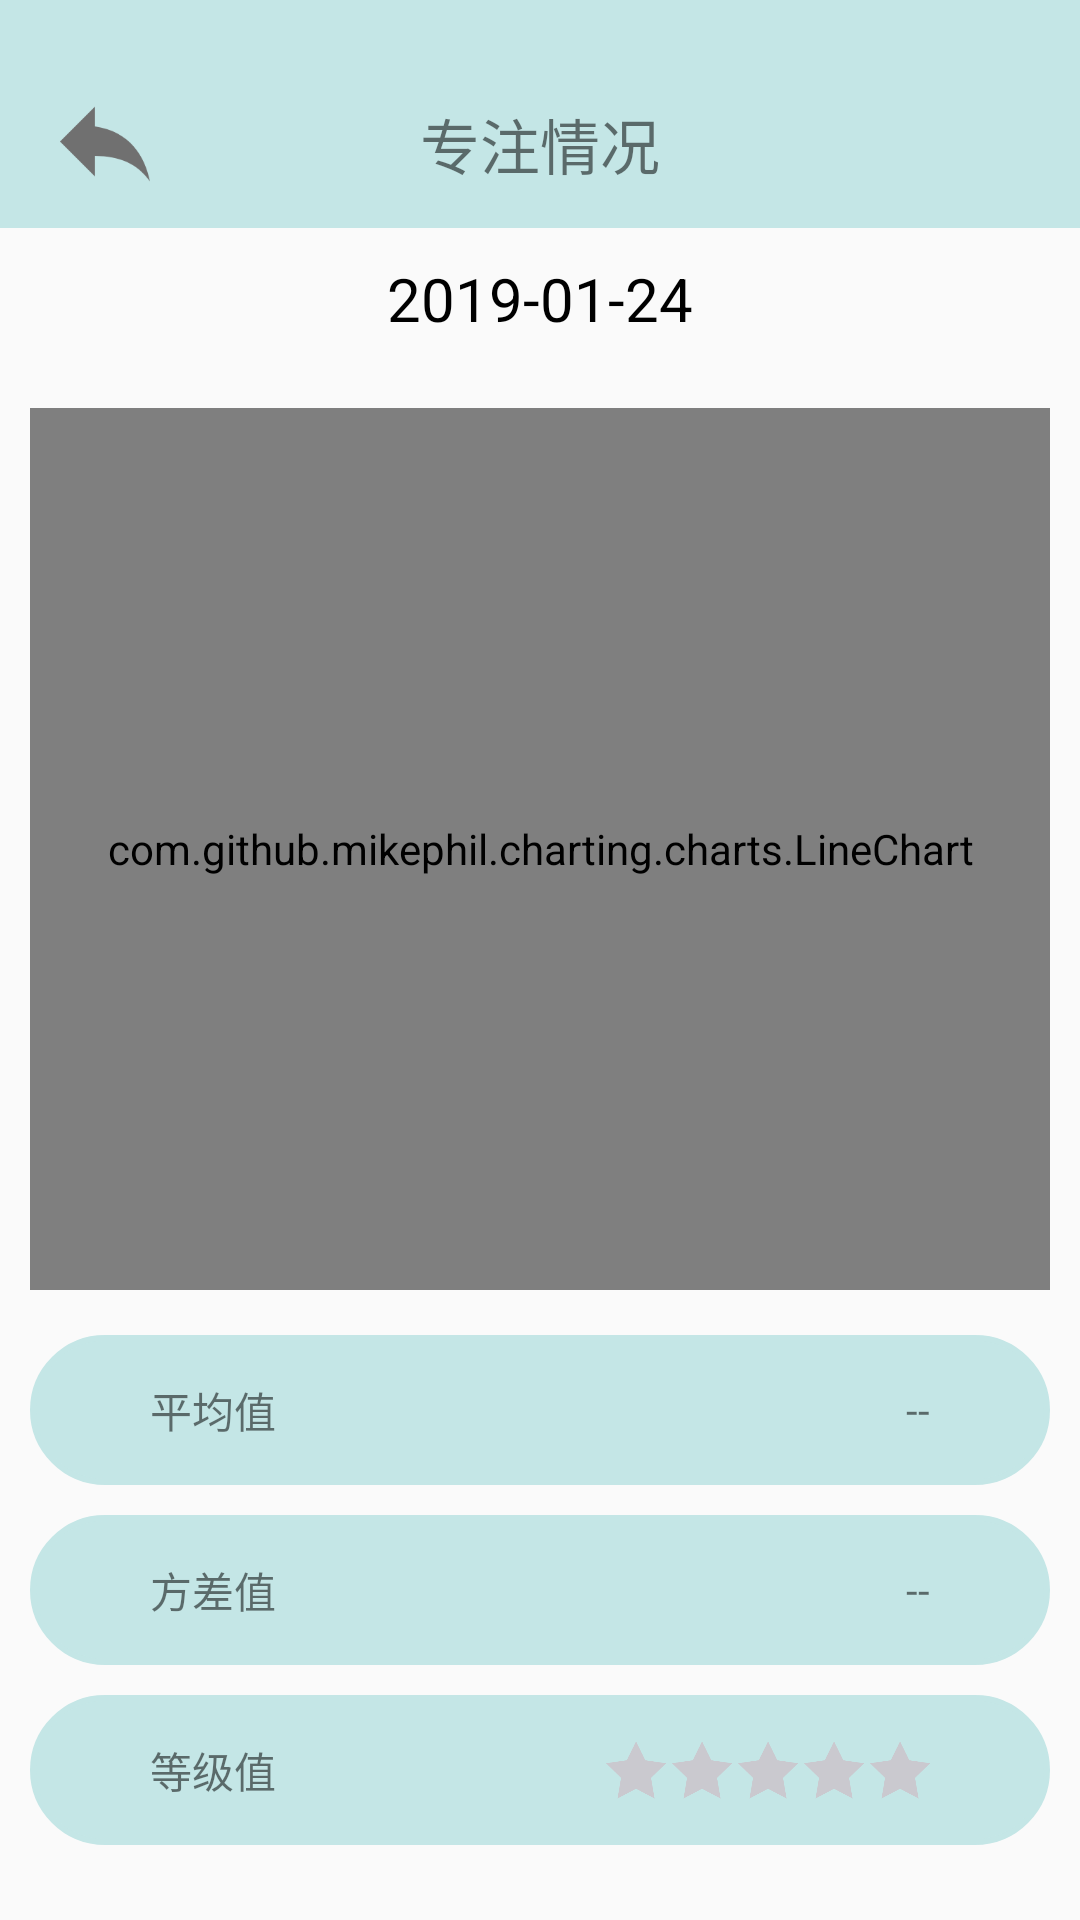

Reconstruct the res/layout file that produces this screen, plus the resources it refers to.
<!-- AndroidManifest.xml: application theme AppTheme -->
<!-- res/layout/activity_attention_details.xml -->
<?xml version="1.0" encoding="utf-8"?>
<LinearLayout
    xmlns:android="http://schemas.android.com/apk/res/android"
    xmlns:app="http://schemas.android.com/apk/res-auto"
    xmlns:tools="http://schemas.android.com/tools"
    android:layout_width="match_parent"
    android:layout_height="match_parent"
    android:orientation="vertical"
    tools:context=".activity.datafragment.AttentionDetails">
    <android.support.v7.widget.Toolbar
        android:background="@color/colorLightBlue"
        app:contentInsetLeft="0dp"
        app:contentInsetStart="0dp"
        android:layout_width="match_parent"
        android:layout_height="wrap_content">
        <LinearLayout
            android:orientation="vertical"
            android:layout_width="match_parent"
            android:layout_height="match_parent">
            <LinearLayout
                android:layout_width="match_parent"
                android:layout_height="20dp">
            </LinearLayout>
            <RelativeLayout
                android:layout_width="match_parent"
                android:layout_height="?attr/actionBarSize">
                <ImageView
                    android:id="@+id/image_data_attention_back"
                    android:background="@drawable/back_all"
                    android:layout_marginLeft="20dp"
                    android:textSize="20sp"
                    android:layout_alignParentLeft="true"
                    android:layout_centerVertical="true"
                    android:layout_width="30dp"
                    android:layout_height="30dp" />

                <TextView
                    android:text="专注情况"
                    android:textSize="20sp"
                    android:layout_marginRight="10dp"
                    android:layout_centerInParent="true"
                    android:layout_centerVertical="true"
                    android:layout_width="wrap_content"
                    android:layout_height="wrap_content" />
            </RelativeLayout>
        </LinearLayout>
    </android.support.v7.widget.Toolbar>

    <LinearLayout
        android:layout_centerInParent="true"
        android:layout_margin="10dp"
        android:layout_gravity="center_horizontal"
        android:orientation="horizontal"
        android:layout_width="wrap_content"
        android:layout_height="wrap_content">
        <Button
            android:id="@+id/bt_data_attention_date_cut"
            android:background="@drawable/left"
            android:layout_marginRight="5dp"
            android:layout_width="30dp"
            android:layout_height="30dp" />
        <TextView
            android:id="@+id/tx_data_attention_date"
            android:layout_marginLeft="2dp"
            android:layout_marginRight="2dp"
            android:text="2019-01-24"
            android:textSize="20sp"
            android:textColor="@color/colorBlack"
            android:layout_width="wrap_content"
            android:layout_height="wrap_content" />
        <Button
            android:id="@+id/bt_data_attention_date_add"
            android:layout_marginLeft="5dp"
            android:background="@drawable/right"
            android:layout_width="30dp"
            android:layout_height="30dp" />
    </LinearLayout>


    <FrameLayout
        android:layout_width="match_parent"
        android:layout_weight="1"
        android:layout_margin="10dp"
        android:layout_height="0dp">
        <RelativeLayout
            android:layout_width="match_parent"
            android:layout_height="match_parent">
            <com.github.mikephil.charting.charts.LineChart
                android:id="@+id/linechart_data_attention"
                android:layout_width="match_parent"
                android:layout_height="match_parent">
            </com.github.mikephil.charting.charts.LineChart>
        </RelativeLayout>
        <RelativeLayout
            android:layout_width="match_parent"
            android:layout_height="match_parent">
            <ImageView
                android:id="@+id/image_attention_nodata"
                android:layout_centerInParent="true"
                android:layout_width="wrap_content"
                android:layout_height="wrap_content" />
        </RelativeLayout>

    </FrameLayout>

    <RelativeLayout
        android:background="@drawable/attention_data_show"
        android:layout_width="match_parent"
        android:layout_marginRight="10dp"
        android:layout_marginLeft="10dp"
        android:layout_marginVertical="5dp"
        android:layout_height="50dp">
        <TextView
            android:text="平均值"
            android:layout_marginLeft="40dp"
            android:layout_centerVertical="true"
            android:layout_alignParentLeft="true"
            android:layout_width="wrap_content"
            android:layout_height="wrap_content" />
        <TextView
            android:id="@+id/tx_data_attention_average"
            android:text="--"
            android:layout_marginRight="40dp"
            android:layout_centerVertical="true"
            android:layout_alignParentRight="true"
            android:layout_width="wrap_content"
            android:layout_height="wrap_content" />
    </RelativeLayout>
    <RelativeLayout
        android:background="@drawable/attention_data_show"
        android:layout_width="match_parent"
        android:layout_marginRight="10dp"
        android:layout_marginLeft="10dp"
        android:layout_marginVertical="5dp"
        android:layout_height="50dp">
        <TextView
            android:text="方差值"
            android:layout_marginLeft="40dp"
            android:layout_centerVertical="true"
            android:layout_alignParentLeft="true"
            android:layout_width="wrap_content"
            android:layout_height="wrap_content" />
        <TextView
            android:id="@+id/tx_data_attention_variance"
            android:text="--"
            android:layout_marginRight="40dp"
            android:layout_centerVertical="true"
            android:layout_alignParentRight="true"
            android:layout_width="wrap_content"
            android:layout_height="wrap_content" />
    </RelativeLayout>
    <RelativeLayout
        android:background="@drawable/attention_data_show"
        android:layout_width="match_parent"
        android:layout_marginRight="10dp"
        android:layout_marginLeft="10dp"
        android:layout_marginVertical="5dp"
        android:layout_height="50dp">
        <TextView
            android:text="等级值"
            android:layout_marginLeft="40dp"
            android:layout_centerVertical="true"
            android:layout_alignParentLeft="true"
            android:layout_width="wrap_content"
            android:layout_height="wrap_content" />
        <LinearLayout
            android:id="@+id/grade_star"
            android:layout_marginRight="40dp"
            android:layout_centerVertical="true"
            android:layout_alignParentRight="true"
            android:orientation="horizontal"
            android:layout_width="wrap_content"
            android:layout_height="wrap_content">
            <ImageView
                android:id="@+id/star11"
                android:layout_marginLeft="2dp"
                android:background="@drawable/zero_star"
                android:layout_width="20dp"
                android:layout_height="20dp" />
            <ImageView
                android:id="@+id/star12"
                android:layout_marginLeft="2dp"
                android:background="@drawable/zero_star"
                android:layout_width="20dp"
                android:layout_height="20dp" />
            <ImageView
                android:id="@+id/star13"
                android:layout_marginLeft="2dp"
                android:background="@drawable/zero_star"
                android:layout_width="20dp"
                android:layout_height="20dp" />
            <ImageView
                android:id="@+id/star14"
                android:layout_marginLeft="2dp"
                android:background="@drawable/zero_star"
                android:layout_width="20dp"
                android:layout_height="20dp" />
            <ImageView
                android:id="@+id/star15"
                android:layout_marginLeft="2dp"
                android:background="@drawable/zero_star"
                android:layout_width="20dp"
                android:layout_height="20dp" />
        </LinearLayout>
    </RelativeLayout>
    <LinearLayout
        android:layout_width="match_parent"
        android:layout_height="20dp">
    </LinearLayout>
</LinearLayout>
<!-- resources referenced by this layout -->
<resources>
  <color name="colorBlack">#000000</color>
  <color name="colorLightBlue">#C4E6E6</color>
  <!-- drawable attention_data_show (drawable) -->
  <?xml version="1.0" encoding="utf-8"?>
  <shape xmlns:android="http://schemas.android.com/apk/res/android">
      
      <solid android:color="@color/colorLightBlue" />
      
      <stroke
          android:width="2dp"
          android:color="@color/colorLightBlue" />
      
      <corners android:radius="180dp"/>
  </shape>
  <!-- drawable back_all: png bitmap (drawable, 2542 bytes) -->
  <!-- drawable zero_star: png bitmap (drawable, 6506 bytes) -->
  <style name="AppTheme" parent="Theme.AppCompat.Light.NoActionBar">
          
          <item name="colorPrimary">@color/colorPrimary</item>
          <item name="colorPrimaryDark">@color/colorPrimaryDark</item>
          <item name="colorAccent">@color/colorAccent</item>
      </style>
  <color name="colorPrimary">#008577</color>
  <color name="colorPrimaryDark">#00574B</color>
  <color name="colorAccent">#D81B60</color>
</resources>
